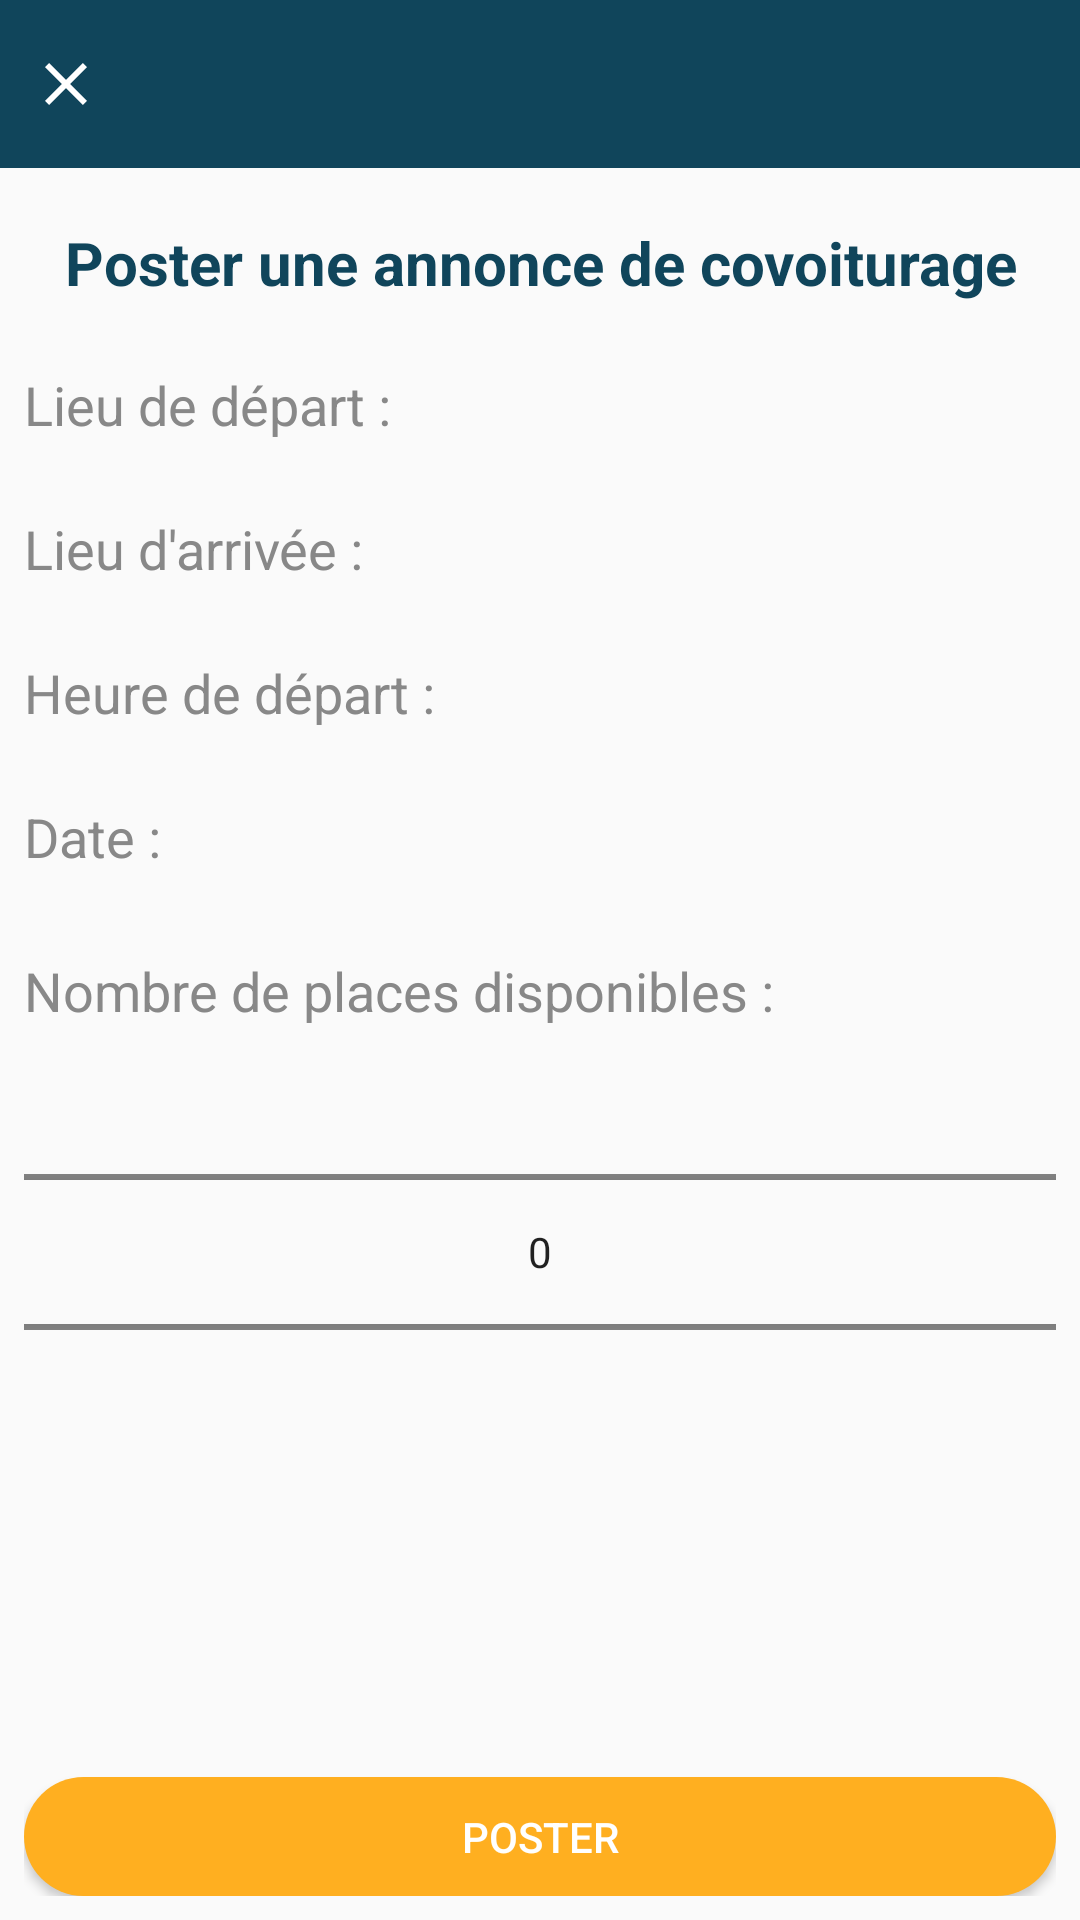

Layout XML and referenced resources for this Android screen:
<!-- AndroidManifest.xml: activity theme AppTheme -->
<!-- res/layout/activity_postcovoiturage.xml -->
<?xml version="1.0" encoding="utf-8"?>
<LinearLayout xmlns:android="http://schemas.android.com/apk/res/android"
    xmlns:app="http://schemas.android.com/apk/res-auto"
    xmlns:tools="http://schemas.android.com/tools"
    android:layout_width="match_parent"
    android:layout_height="match_parent"
    android:orientation="vertical"
    tools:context=".PostActivity">

    <com.google.android.material.appbar.AppBarLayout
        android:layout_width="match_parent"
        android:layout_height="?attr/actionBarSize"
        android:background="@color/colorPrimaryDark">

        <RelativeLayout
            android:layout_width="match_parent"
            android:layout_height="match_parent">

            <ImageView
                android:id="@+id/close"
                android:layout_width="wrap_content"
                android:layout_height="wrap_content"
                android:layout_alignParentLeft="true"
                android:layout_centerInParent="true"
                android:layout_marginStart="10dp"
                android:src="@drawable/ic_close"
                android:tint="#fff" />
        </RelativeLayout>
    </com.google.android.material.appbar.AppBarLayout>

    <LinearLayout
        android:layout_width="match_parent"
        android:layout_height="wrap_content"
        android:orientation="vertical"
        android:padding="8dp">

        <TextView
            android:layout_width="match_parent"
            android:layout_height="wrap_content"
            android:layout_marginTop="10dp"
            android:layout_marginBottom="10dp"
            android:gravity="center"
            android:text="Poster une annonce de covoiturage"
            android:textColor="@color/colorPrimaryDark"
            android:textSize="20sp"
            android:textStyle="bold" />

        <Button
            android:id="@+id/lieu_départ1"
            android:layout_width="match_parent"
            android:layout_height="wrap_content"
            android:background="@null"
            android:fontFamily="sans-serif"
            android:text="Lieu de départ :"
            android:textAlignment="textStart"
            android:textAllCaps="false"
            android:textColor="#888888"
            android:textSize="18sp" />

        <Button
            android:id="@+id/lieu_arrivé1"
            android:layout_width="match_parent"
            android:layout_height="wrap_content"
            android:background="@null"
            android:fontFamily="sans-serif"
            android:text="Lieu d'arrivée :"
            android:textAlignment="textStart"
            android:textAllCaps="false"
            android:textColor="#888888"
            android:textSize="18sp" />

        <Button
            android:id="@+id/heure1"
            android:layout_width="match_parent"
            android:layout_height="wrap_content"
            android:background="@null"
            android:fontFamily="sans-serif"
            android:text="Heure de départ :"
            android:textAlignment="textStart"
            android:textAllCaps="false"
            android:textColor="#888888"
            android:textSize="18sp" />

        <Button
            android:id="@+id/date1"
            android:layout_width="match_parent"
            android:layout_height="wrap_content"
            android:layout_marginBottom="5dp"
            android:background="@null"
            android:fontFamily="sans-serif"
            android:text="Date :"
            android:textAlignment="textStart"
            android:textAllCaps="false"
            android:textColor="#888888"
            android:textSize="18sp" />

        <TextView
            android:id="@+id/places2"
            android:layout_width="match_parent"
            android:layout_height="wrap_content"
            android:layout_marginTop="10dp"
            android:maxLines="5"
            android:text="Nombre de places disponibles :"
            android:textColor="#888888"
            android:textSize="18sp" />

        <NumberPicker
            android:id="@+id/places"
            android:layout_width="match_parent"
            android:layout_height="150dp"
            android:layout_gravity="center_horizontal"
            android:width="150dp"
            android:orientation="vertical" />

        <Button
            android:id="@+id/post"
            android:layout_width="match_parent"
            android:layout_height="wrap_content"
            android:layout_gravity="center"
            android:layout_marginTop="100dp"
            android:background="@drawable/blue_border"
            android:text="Poster"
            android:backgroundTint="@color/colorAccent"
            android:textColor="#ffff" />


    </LinearLayout>


</LinearLayout>
<!-- resources referenced by this layout -->
<resources>
  <color name="colorAccent">#ffaf20</color>
  <color name="colorPrimaryDark">#10455b</color>
  <!-- drawable blue_border (drawable) -->
  <?xml version="1.0" encoding="utf-8"?>
  <layer-list xmlns:android="http://schemas.android.com/apk/res/android">
  
      <item>
          <shape android:shape="rectangle">
              <solid android:color="@color/colorPrimaryDark"/>
              <corners android:radius="20dp"/>
          </shape>
      </item>
  
  </layer-list>
  <!-- drawable ic_close (drawable-anydpi) -->
  <vector xmlns:android="http://schemas.android.com/apk/res/android"
      android:width="24dp"
      android:height="24dp"
      android:viewportWidth="24"
      android:viewportHeight="24"
      android:tint="#10455B">
      <path
          android:fillColor="#FF000000"
          android:pathData="M19,6.41L17.59,5 12,10.59 6.41,5 5,6.41 10.59,12 5,17.59 6.41,19 12,13.41 17.59,19 19,17.59 13.41,12z"/>
  </vector>
  <style name="AppTheme" parent="Theme.AppCompat.Light.NoActionBar">
          
          <item name="colorPrimary">@color/colorPrimary</item>
          <item name="colorPrimaryDark">@color/colorPrimaryDark</item>
          <item name="colorAccent">@color/colorAccent</item>
          <item name="android:windowAnimationStyle">@null</item>
      </style>
  <color name="colorPrimary">#FFFFFF</color>
</resources>
